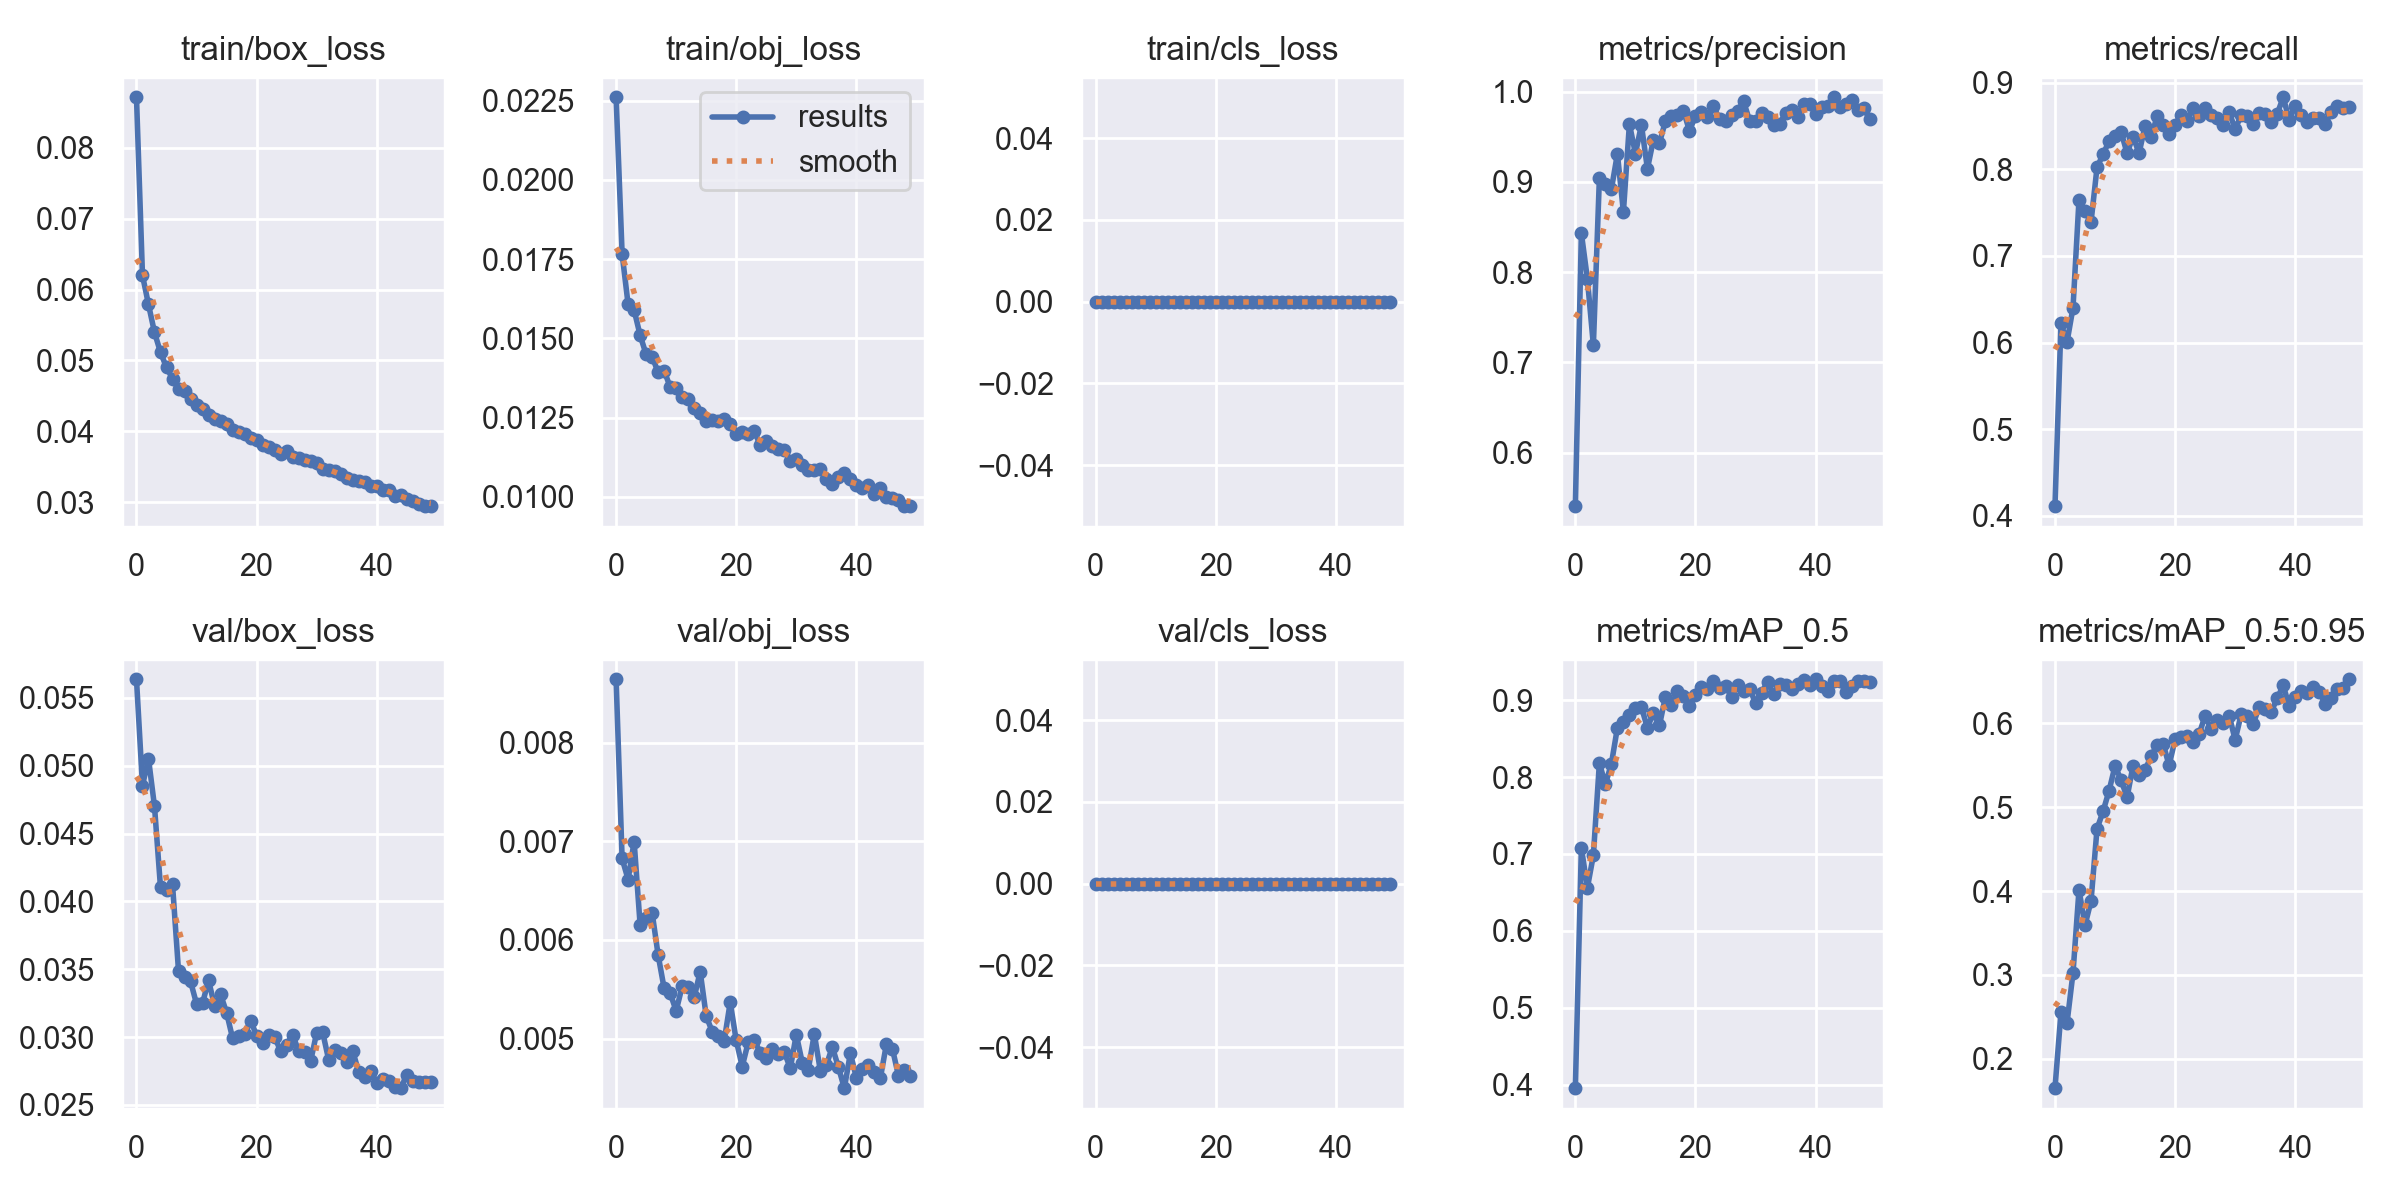

Data behind this chart, as committed beside it:
epoch, train/box_loss, train/obj_loss, train/cls_loss, metrics/precision, metrics/recall, metrics/mAP_0.5, metrics/mAP_0.5:0.95, val/box_loss, val/obj_loss, val/cls_loss, x/lr0, x/lr1, x/lr2
0, 0.0871, 0.02261, 0, 0.5408, 0.411, 0.3954, 0.1651, 0.05638, 0.008643, 0, 0.0701, 0.003322, 0.003322
1, 0.06199, 0.01767, 0, 0.8432, 0.6222, 0.7083, 0.2555, 0.04854, 0.006826, 0, 0.03997, 0.006524, 0.006524
2, 0.0579, 0.01607, 0, 0.7928, 0.6003, 0.6559, 0.2424, 0.05053, 0.006613, 0, 0.009705, 0.009593, 0.009593
3, 0.05395, 0.01589, 0, 0.719, 0.6401, 0.6984, 0.3023, 0.04701, 0.006998, 0, 0.009406, 0.009406, 0.009406
4, 0.05114, 0.01509, 0, 0.9037, 0.7651, 0.8182, 0.4015, 0.04103, 0.006152, 0, 0.009406, 0.009406, 0.009406
5, 0.04901, 0.01449, 0, 0.8979, 0.7514, 0.7907, 0.3592, 0.04088, 0.006222, 0, 0.009208, 0.009208, 0.009208
6, 0.04745, 0.01442, 0, 0.8918, 0.739, 0.8173, 0.3881, 0.04125, 0.006276, 0, 0.00901, 0.00901, 0.00901
7, 0.04594, 0.01392, 0, 0.931, 0.8022, 0.8643, 0.4741, 0.03487, 0.005846, 0, 0.008812, 0.008812, 0.008812
8, 0.04566, 0.01397, 0, 0.8667, 0.8173, 0.8718, 0.4949, 0.03443, 0.005508, 0, 0.008614, 0.008614, 0.008614
9, 0.0446, 0.01347, 0, 0.964, 0.8324, 0.8808, 0.5194, 0.03411, 0.00546, 0, 0.008416, 0.008416, 0.008416
10, 0.04367, 0.01345, 0, 0.9313, 0.8381, 0.8899, 0.5492, 0.03245, 0.005281, 0, 0.008218, 0.008218, 0.008218
11, 0.0432, 0.01315, 0, 0.9629, 0.8434, 0.8911, 0.5324, 0.0325, 0.00553, 0, 0.00802, 0.00802, 0.00802
12, 0.04232, 0.01308, 0, 0.9145, 0.8187, 0.8641, 0.5116, 0.03419, 0.005522, 0, 0.007822, 0.007822, 0.007822
13, 0.04175, 0.01281, 0, 0.9467, 0.8379, 0.884, 0.5495, 0.03231, 0.005417, 0, 0.007624, 0.007624, 0.007624
14, 0.04144, 0.01263, 0, 0.943, 0.8187, 0.8673, 0.5377, 0.03314, 0.005678, 0, 0.007426, 0.007426, 0.007426
15, 0.04104, 0.01239, 0, 0.9672, 0.8501, 0.9048, 0.5439, 0.03181, 0.005229, 0, 0.007228, 0.007228, 0.007228
16, 0.04022, 0.01241, 0, 0.9729, 0.837, 0.8936, 0.5609, 0.02992, 0.005071, 0, 0.00703, 0.00703, 0.00703
17, 0.03995, 0.0124, 0, 0.9744, 0.8613, 0.9121, 0.5739, 0.03005, 0.005022, 0, 0.006832, 0.006832, 0.006832
18, 0.03957, 0.01245, 0, 0.979, 0.8517, 0.9061, 0.5758, 0.03023, 0.004978, 0, 0.006634, 0.006634, 0.006634
19, 0.03911, 0.01228, 0, 0.9562, 0.8403, 0.8931, 0.5497, 0.03122, 0.005368, 0, 0.006436, 0.006436, 0.006436
20, 0.03875, 0.01198, 0, 0.9733, 0.8518, 0.9071, 0.581, 0.03012, 0.004981, 0, 0.006238, 0.006238, 0.006238
21, 0.03804, 0.01205, 0, 0.977, 0.8626, 0.9178, 0.5836, 0.0296, 0.004716, 0, 0.00604, 0.00604, 0.00604
22, 0.03787, 0.01197, 0, 0.9716, 0.8558, 0.9141, 0.5845, 0.03013, 0.004964, 0, 0.005842, 0.005842, 0.005842
23, 0.03738, 0.01208, 0, 0.9838, 0.8709, 0.925, 0.5778, 0.02999, 0.004989, 0, 0.005644, 0.005644, 0.005644
24, 0.03688, 0.01162, 0, 0.9691, 0.8616, 0.9162, 0.587, 0.029, 0.004855, 0, 0.005446, 0.005446, 0.005446
25, 0.03726, 0.01176, 0, 0.9674, 0.8709, 0.919, 0.6089, 0.02944, 0.004802, 0, 0.005248, 0.005248, 0.005248
26, 0.03639, 0.01159, 0, 0.9735, 0.8626, 0.9047, 0.5927, 0.03016, 0.004896, 0, 0.00505, 0.00505, 0.00505
27, 0.03631, 0.01151, 0, 0.9781, 0.8588, 0.9204, 0.6036, 0.02899, 0.004847, 0, 0.004852, 0.004852, 0.004852
28, 0.03594, 0.01147, 0, 0.9893, 0.8517, 0.9124, 0.5999, 0.02891, 0.004864, 0, 0.004654, 0.004654, 0.004654
29, 0.03577, 0.01114, 0, 0.9678, 0.866, 0.9146, 0.6092, 0.02824, 0.004699, 0, 0.004456, 0.004456, 0.004456
30, 0.03559, 0.0112, 0, 0.967, 0.8465, 0.897, 0.5802, 0.03032, 0.00504, 0, 0.004258, 0.004258, 0.004258
31, 0.03474, 0.01102, 0, 0.9767, 0.8622, 0.91, 0.6107, 0.03036, 0.004754, 0, 0.00406, 0.00406, 0.00406
32, 0.03453, 0.01086, 0, 0.9721, 0.8622, 0.9235, 0.6092, 0.02832, 0.004686, 0, 0.003862, 0.003862, 0.003862
33, 0.03435, 0.01085, 0, 0.9628, 0.8522, 0.908, 0.5993, 0.02907, 0.005048, 0, 0.003664, 0.003664, 0.003664
34, 0.03394, 0.01087, 0, 0.9636, 0.8654, 0.9212, 0.6195, 0.0288, 0.004675, 0, 0.003466, 0.003466, 0.003466
35, 0.03343, 0.01057, 0, 0.9767, 0.8642, 0.9193, 0.617, 0.02819, 0.004729, 0, 0.003268, 0.003268, 0.003268
36, 0.03308, 0.0104, 0, 0.9795, 0.8543, 0.9147, 0.614, 0.029, 0.004915, 0, 0.00307, 0.00307, 0.00307
37, 0.03303, 0.01064, 0, 0.9716, 0.864, 0.9212, 0.6296, 0.02741, 0.004712, 0, 0.002872, 0.002872, 0.002872
38, 0.03293, 0.01074, 0, 0.9862, 0.8832, 0.9261, 0.6451, 0.02704, 0.004497, 0, 0.002674, 0.002674, 0.002674
39, 0.03235, 0.01056, 0, 0.9864, 0.8571, 0.92, 0.6203, 0.02749, 0.00485, 0, 0.002476, 0.002476, 0.002476
40, 0.0323, 0.01036, 0, 0.9748, 0.8736, 0.9273, 0.6307, 0.02665, 0.004605, 0, 0.002278, 0.002278, 0.002278
41, 0.03172, 0.01027, 0, 0.9827, 0.8626, 0.9186, 0.6379, 0.02691, 0.004687, 0, 0.00208, 0.00208, 0.00208
42, 0.03178, 0.01037, 0, 0.9842, 0.8541, 0.9126, 0.6355, 0.0268, 0.004732, 0, 0.001882, 0.001882, 0.001882
43, 0.03092, 0.0101, 0, 0.9936, 0.8589, 0.9256, 0.6434, 0.02629, 0.004661, 0, 0.001684, 0.001684, 0.001684
44, 0.03098, 0.01026, 0, 0.9827, 0.8591, 0.9254, 0.6377, 0.02624, 0.0046, 0, 0.001486, 0.001486, 0.001486
45, 0.03052, 0.01, 0, 0.9857, 0.8522, 0.9111, 0.6228, 0.02722, 0.004941, 0, 0.001288, 0.001288, 0.001288
46, 0.03015, 0.009959, 0, 0.9902, 0.8668, 0.9182, 0.6299, 0.02678, 0.004898, 0, 0.00109, 0.00109, 0.00109
47, 0.02971, 0.009893, 0, 0.98, 0.8732, 0.9248, 0.6409, 0.02671, 0.004625, 0, 0.000892, 0.000892, 0.000892
48, 0.02946, 0.00971, 0, 0.9821, 0.8709, 0.9256, 0.6423, 0.02668, 0.004683, 0, 0.000694, 0.000694, 0.000694
49, 0.02947, 0.009703, 0, 0.9695, 0.8724, 0.9243, 0.6524, 0.02668, 0.00462, 0, 0.000496, 0.000496, 0.000496
